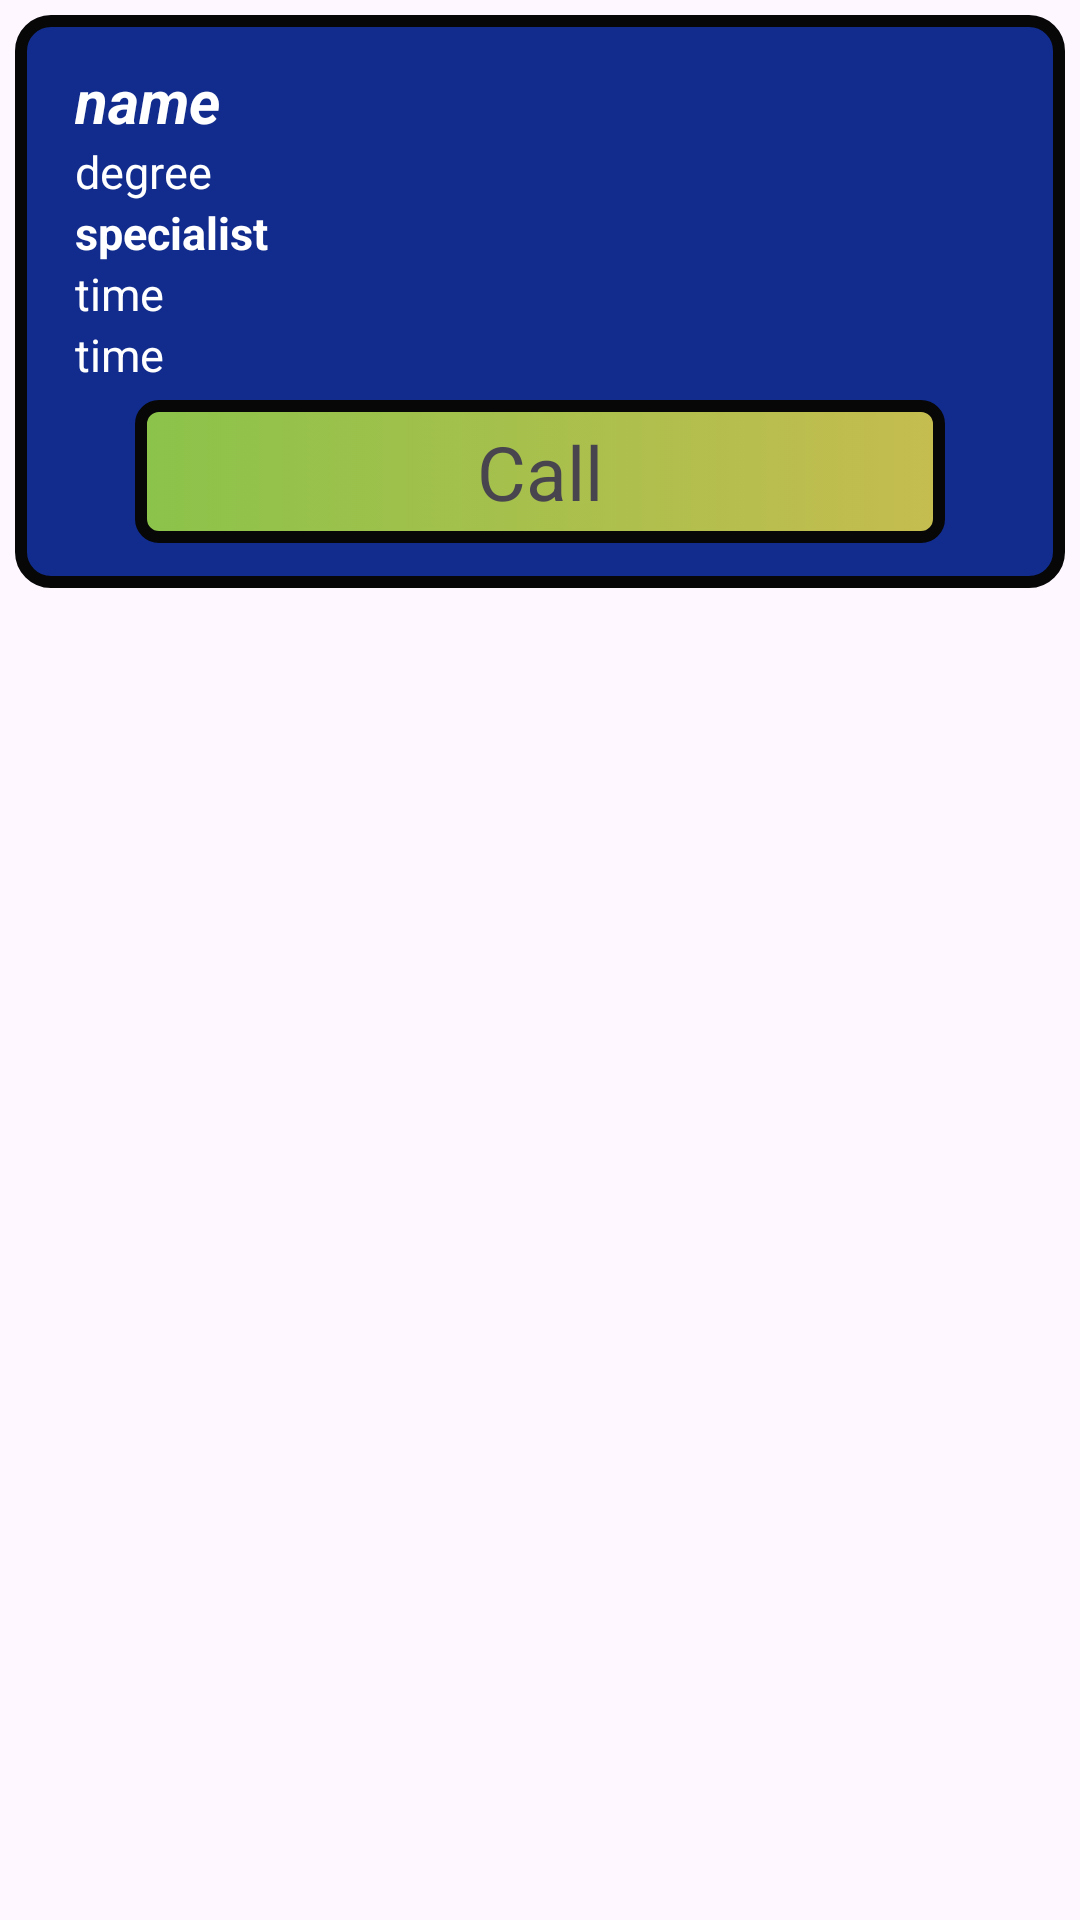

Here is an Android app screen rendered from its layout file. Give the layout XML and the strings, colors and styles it references.
<!-- AndroidManifest.xml: application theme Theme.AnowaraHelpLine -->
<!-- res/layout/dotor_name.xml -->
<?xml version="1.0" encoding="utf-8"?>
<LinearLayout xmlns:android="http://schemas.android.com/apk/res/android"
    android:layout_width="match_parent"
    android:layout_height="wrap_content"
    xmlns:app="http://schemas.android.com/apk/res-auto"
    android:orientation="vertical"

    >

    <RelativeLayout
        android:layout_width="match_parent"
        android:layout_height="wrap_content"
        android:padding="15dp"
        android:background="@drawable/banckgrounddesign"
        android:layout_margin="5dp">

        <TextView
            android:layout_width="wrap_content"
            android:layout_height="wrap_content"
            android:id="@+id/drNameTxt"
            android:textStyle="bold|italic"
            android:text="name"
            android:textColor="#ffffff"
            android:textSize="20dp"
            android:layout_marginLeft="5dp"
            android:ellipsize="end"
            />
        <TextView
            android:layout_width="wrap_content"
            android:layout_height="wrap_content"
            android:id="@+id/drDegreeTxt"
            android:text="degree"

            android:textSize="15dp"

            android:layout_below="@+id/drNameTxt"
            android:layout_marginLeft="5dp"
            android:ellipsize="end"
            android:textColor="#ffffff"
            />
        <TextView
            android:layout_width="wrap_content"
            android:layout_height="wrap_content"
            android:id="@+id/drSpecialistTxt"
            android:text="specialist"
            android:textSize="15dp"
            android:textStyle="bold"
            android:layout_below="@+id/drDegreeTxt"
            android:layout_marginLeft="5dp"
            android:ellipsize="end"
            android:textColor="#ffffff"
            />
         <TextView
                android:layout_width="wrap_content"
                android:layout_height="wrap_content"
                android:id="@+id/drTimeTxt"
                android:text="time"
                android:textSize="15dp"
                android:layout_below="@+id/drSpecialistTxt"
                android:layout_marginLeft="5dp"
                android:ellipsize="end"
                android:textColor="#ffffff"
                />
        <TextView
            android:layout_width="wrap_content"
            android:layout_height="wrap_content"
            android:id="@+id/drHospitalName"
            android:text="time"
            android:textSize="15dp"
            android:layout_below="@+id/drTimeTxt"
            android:layout_marginLeft="5dp"
            android:ellipsize="end"
            android:textColor="#ffffff"
            />

        <TextView
            android:id="@+id/callForName"
            android:layout_width="match_parent"
            android:layout_height="wrap_content"
            android:text="Call"
            android:textSize="25dp"
            android:textAlignment="center"
            android:background="@drawable/blood_donation"
            android:layout_below="@+id/drHospitalName"
            android:layout_marginTop="5dp"
            android:layout_marginLeft="25dp"
            android:layout_marginRight="25dp"
            android:padding="7dp"
            />

        </RelativeLayout>

</LinearLayout>
<!-- resources referenced by this layout -->
<resources>
  <!-- drawable banckgrounddesign (drawable) -->
  <?xml version="1.0" encoding="utf-8"?>
  <shape xmlns:android="http://schemas.android.com/apk/res/android"
      android:shape="rectangle" >
      <corners android:radius="10dp" />
      <stroke android:width="4dp" android:color="#070707" />
      <solid android:color="#112C8C"/>
      <padding android:left="20dp" android:top="20dp"
          android:right="20dp" android:bottom="20dp" />
  </shape>
  <!-- drawable blood_donation (drawable) -->
  <?xml version="1.0" encoding="utf-8"?>
  <selector xmlns:android="http://schemas.android.com/apk/res/android">
  
      <item>
          <shape android:shape="rectangle"
              >
              <gradient android:startColor="#8BC34A"
                  android:endColor="#C1FFEB3B"/>
              <corners android:radius="6dp"/>
              <stroke android:width="4dp" android:color="#070707" />
          </shape>
  
  
  
      </item>
  </selector>
  <style name="Theme.AnowaraHelpLine" parent="Base.Theme.AnowaraHelpLine" />
  <style name="Base.Theme.AnowaraHelpLine" parent="Theme.Material3.DayNight.NoActionBar">
          
          
      </style>
</resources>
